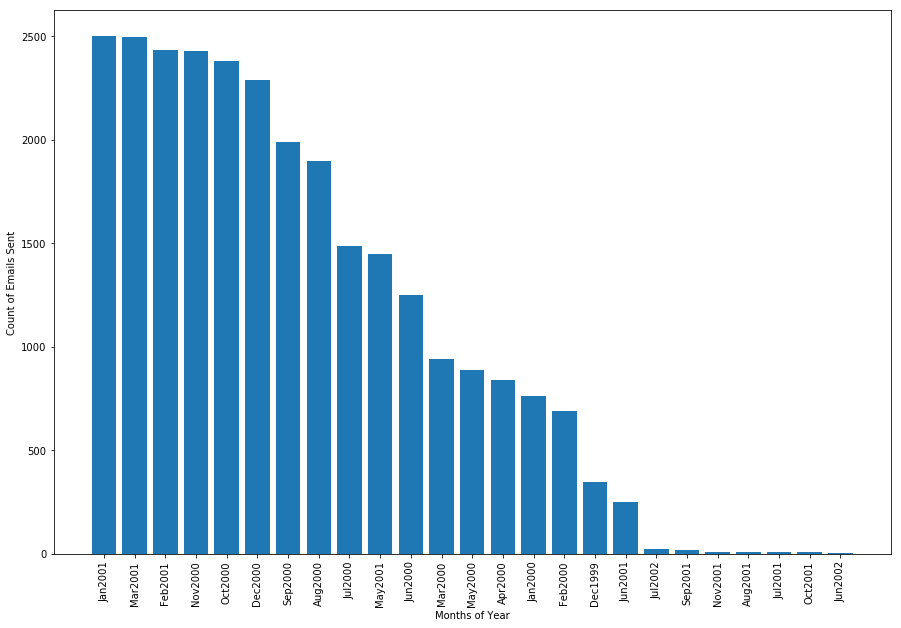

Data behind this chart, as committed beside it:
Month-Year, EmailsSent, Priority
Apr2001, 2721, 1
Jan2001, 2501, 2
Mar2001, 2496, 3
Feb2001, 2434, 4
Nov2000, 2429, 5
Oct2000, 2381, 6
Dec2000, 2288, 7
Sep2000, 1988, 8
Aug2000, 1897, 9
Jul2000, 1485, 10
May2001, 1449, 11
Jun2000, 1251, 12
Mar2000, 942, 13
May2000, 889, 14
Apr2000, 840, 15
Jan2000, 763, 16
Feb2000, 689, 17
Dec1999, 346, 18
Jun2001, 249, 19
Jul2002, 21, 20
Sep2001, 18, 21
Nov2001, 9, 22
Aug2001, 8, 23
Jul2001, 7, 24
Oct2001, 7, 25
Jun2002, 1, 26
